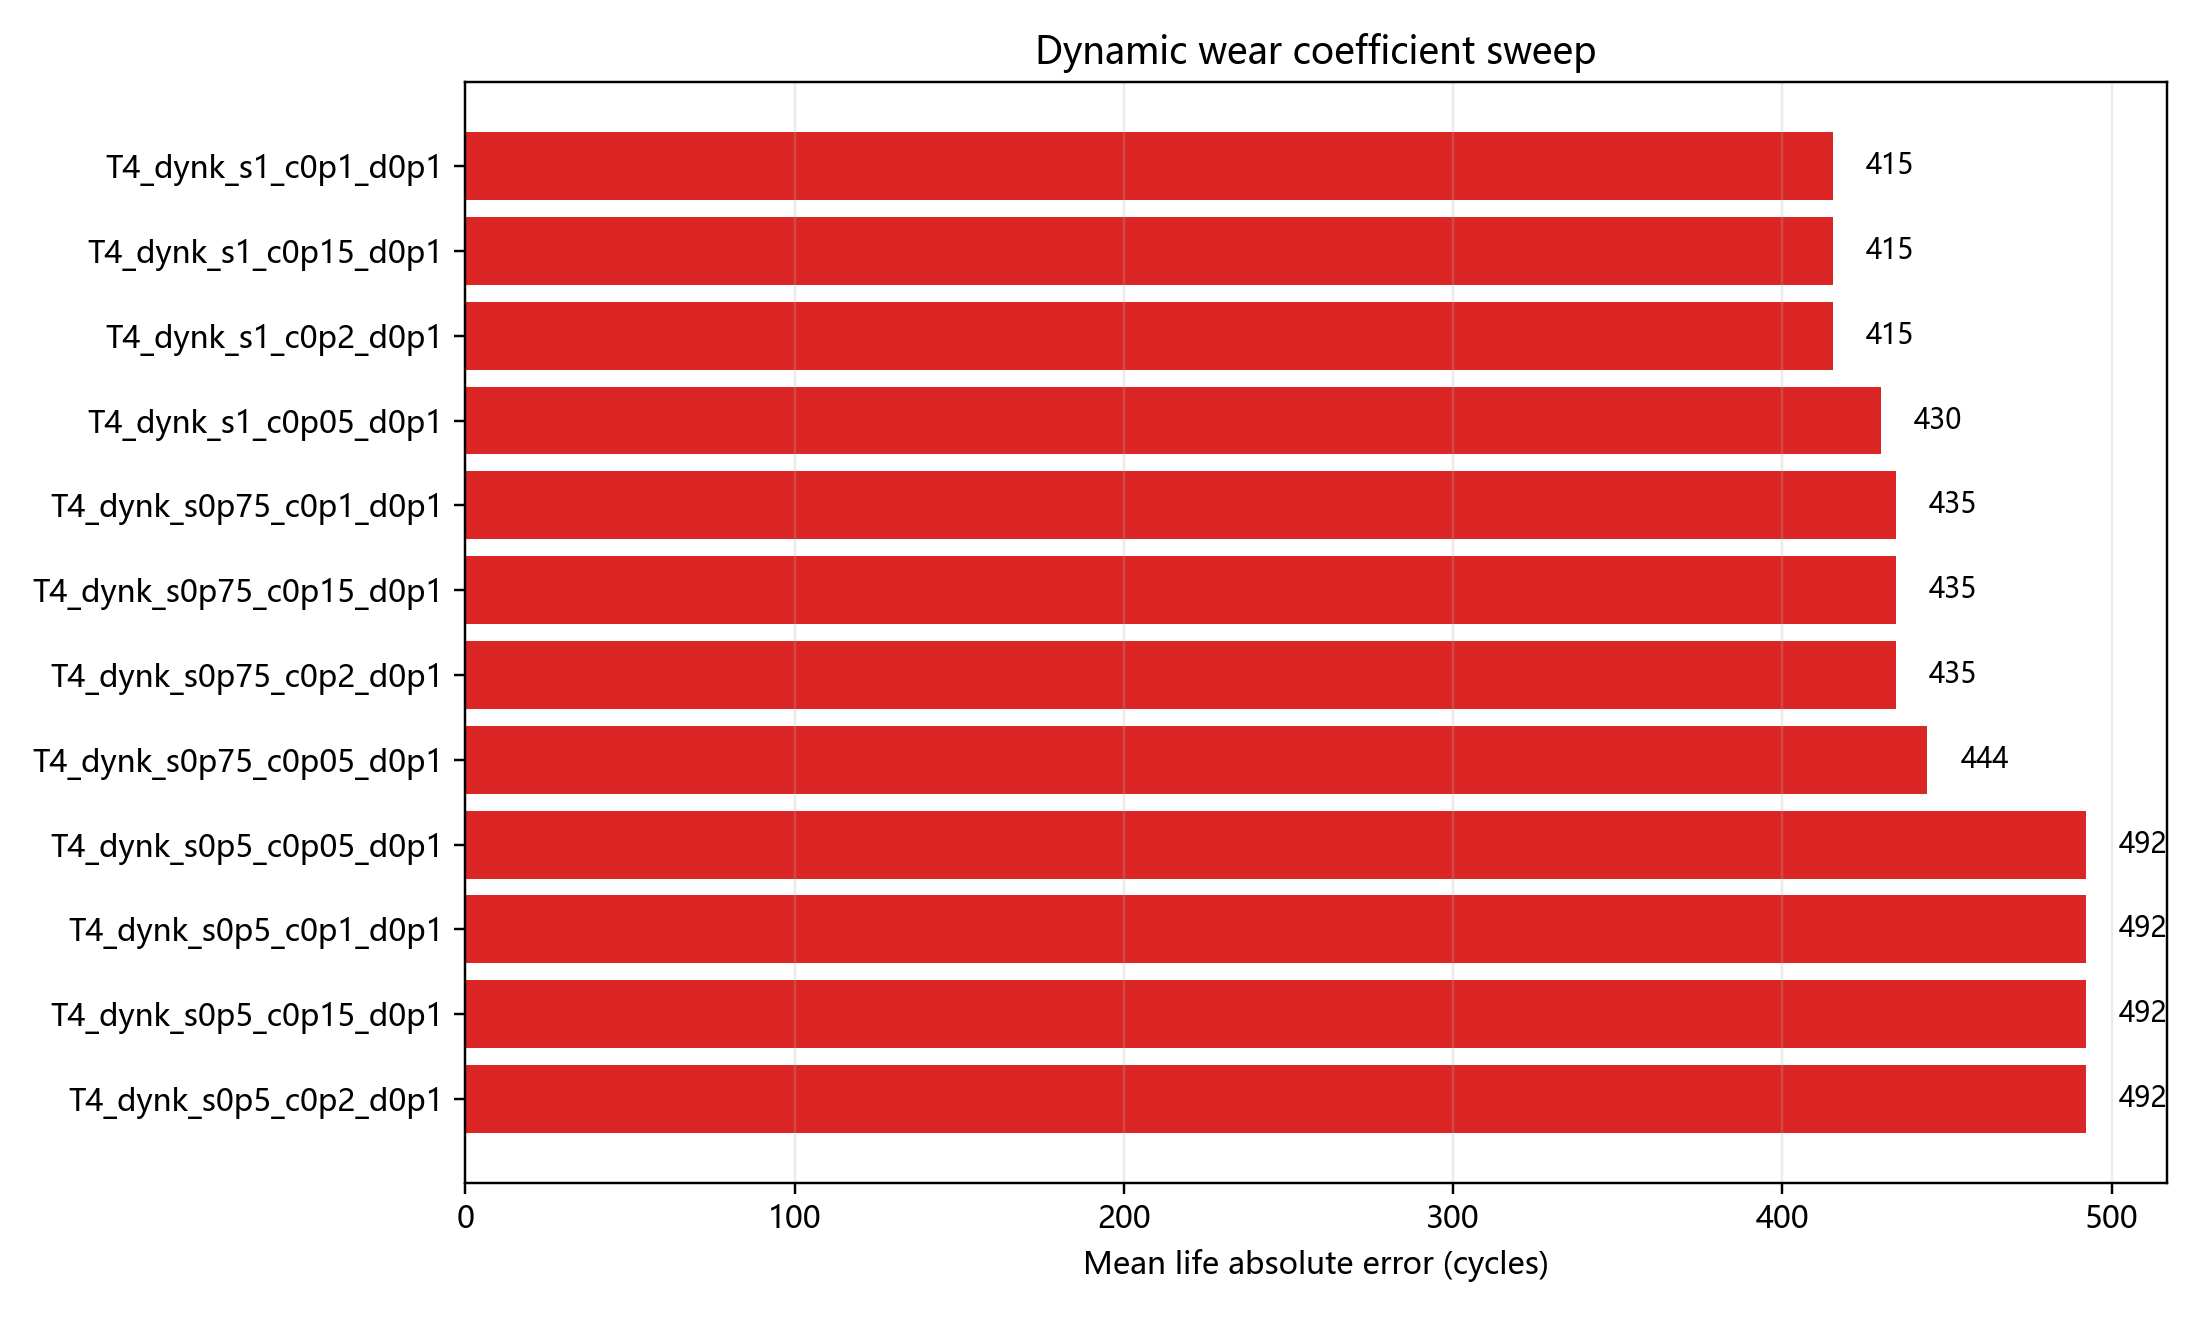

The data file committed next to this chart (first rows):
variant, seed_count, case_count, mean_pressure_mae, mean_wear_mae_um, mean_life_abs_error, std_life_abs_error, delta_vs_fixed_mean, paired_delta_vs_fixed, win_rate_vs_fixed, mean_k_factor, min_k_factor, max_k_factor
T4_dynk_s1_c0p1_d0p1, 5, 4, 3.06, 0.04942, 415.3, 357.6, -192, -192, 0.25, 0.9917, 0.9262, 1.0
T4_dynk_s1_c0p15_d0p1, 5, 4, 3.06, 0.04942, 415.3, 357.6, -192, -192, 0.25, 0.9917, 0.9262, 1.0
T4_dynk_s1_c0p2_d0p1, 5, 4, 3.06, 0.04942, 415.3, 357.6, -192, -192, 0.25, 0.9917, 0.9262, 1.0
T4_dynk_s1_c0p05_d0p1, 5, 4, 3.06, 0.04318, 429.9, 348.9, -177.4, -177.4, 0.25, 0.9934, 0.95, 1.0
T4_dynk_s0p75_c0p1_d0p1, 5, 4, 3.06, 0.04366, 434.5, 346.8, -172.8, -172.8, 0.25, 0.9937, 0.9446, 1.0
T4_dynk_s0p75_c0p15_d0p1, 5, 4, 3.06, 0.04366, 434.5, 346.8, -172.8, -172.8, 0.25, 0.9937, 0.9446, 1.0
T4_dynk_s0p75_c0p2_d0p1, 5, 4, 3.06, 0.04366, 434.5, 346.8, -172.8, -172.8, 0.25, 0.9937, 0.9446, 1.0
T4_dynk_s0p75_c0p05_d0p1, 5, 4, 3.06, 0.04284, 444.1, 340.5, -163.2, -163.2, 0.25, 0.994, 0.95, 1.0
T4_dynk_s0p5_c0p05_d0p1, 5, 4, 3.06, 0.04305, 492.1, 319.8, -115.2, -115.2, 0.25, 0.9957, 0.9631, 1.0
T4_dynk_s0p5_c0p1_d0p1, 5, 4, 3.06, 0.04305, 492.1, 319.8, -115.2, -115.2, 0.25, 0.9957, 0.9631, 1.0
T4_dynk_s0p5_c0p15_d0p1, 5, 4, 3.06, 0.04305, 492.1, 319.8, -115.2, -115.2, 0.25, 0.9957, 0.9631, 1.0
T4_dynk_s0p5_c0p2_d0p1, 5, 4, 3.06, 0.04305, 492.1, 319.8, -115.2, -115.2, 0.25, 0.9957, 0.9631, 1.0
T3_fixed_k, 5, 4, 3.06, 0.05526, 607.3, 354.9, 0.0, , , 1.0, 1.0, 1.0
